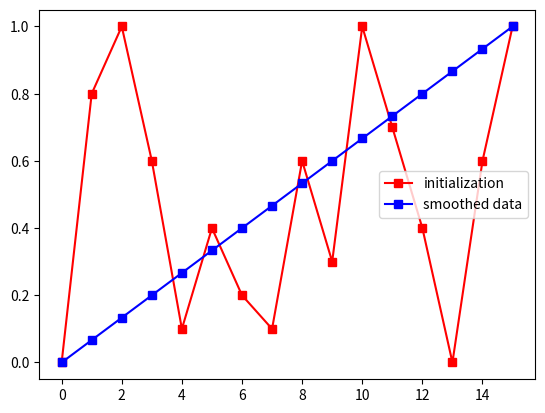

Write the Python code that produced this figure.
import matplotlib.pyplot as plt

# initialize the data array
x = [0, .8, 1, .6, .1, .4, .2, .1, .6, .3, 1, .7, .4, 0, .6, 1]

plt.plot(x, 'rs-', label='initialization')

# smooth the array values
for iter in range(512):
    for i in range(1, len(x)-1):
        x[i] = ( x[i-1] + x[i+1] )/2.

plt.plot(x, 'bs-', label='smoothed data')
plt.legend()
plt.show()
